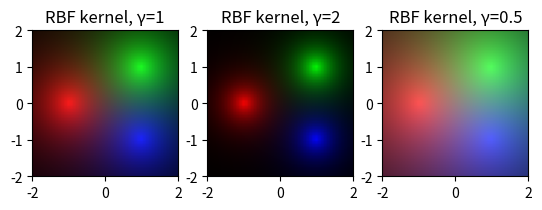

Reproduce this figure in Python.
#!/usr/bin/env python3
import matplotlib.pyplot as plt
import numpy as np

xs = np.linspace(-2, 2, 50)
ys = np.linspace(-2, 2, 50)
cs = np.array([[0, -1], [-1, 1], [1, 1]])

def rbf(x, z, gamma):
    return np.exp(-gamma * np.linalg.norm(x - z))

for gamma, ax in zip([1, 2, 0.5], plt.subplots(ncols=3)[1]):
    k = np.zeros((len(ys), len(xs), 3))
    for y in range(len(ys)):
        for x in range(len(xs)):
            for c in range(len(cs)):
                k[y, x, c] = rbf([ys[y], xs[x]], cs[c], gamma)
    ax.set_aspect(1)
    ax.set_title("RBF kernel, γ={}".format(gamma))
    ax.imshow(k, extent=[min(xs), max(xs), min(ys), max(ys)])
plt.savefig("rbf_kernel.svg", transparent=True, bbox_inches="tight")
